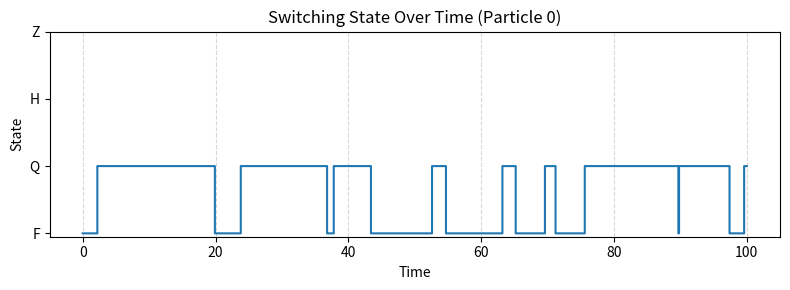
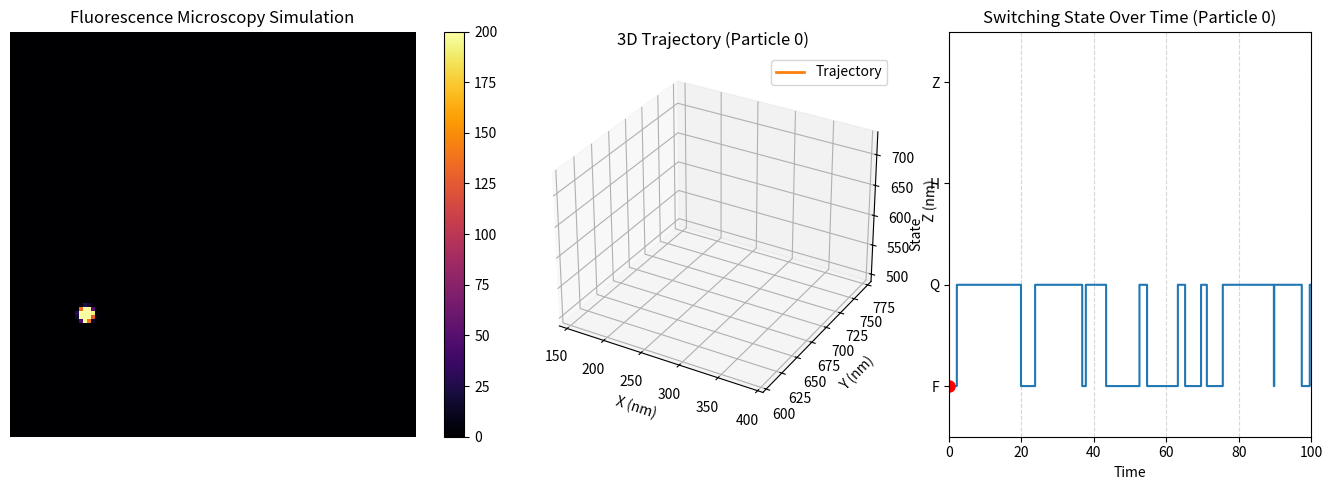

These charts were generated, in order, by the following Python code:
import numpy as np
import matplotlib.pyplot as plt
from matplotlib.animation import FuncAnimation
from scipy.signal import fftconvolve
import matplotlib.colors as mcolors
from typing import Tuple, Optional, List
from dataclasses import dataclass
import matplotlib.gridspec as gridspec


@dataclass
class SimulationParameters:
    """
    Configuration parameters for the fluorescence microscopy simulation.
    
    Attributes:
        wavelength: Light wavelength in nanometers
        numerical_aperture: Numerical aperture of the microscope objective
        refractive_index: Refractive index of the immersion medium
        box_size_nm: Size of the simulation box in nanometers
        number_of_particles: Number of fluorescent particles to simulate
        timesteps: Number of simulation timesteps
        dt: Time step size in arbitrary units
        diffusion_coefficient: Brownian motion diffusion coefficient
        grid_size: Number of pixels per axis in the simulation grid
        switch_rates: State transition rates [F→Q, Q→F, F→H, Q→H, H→Z]
        relative_intensities: Relative fluorescence intensities [F, Q, H, Z states]
        protein_diameter_nm: Physical diameter of protein in nanometers
        expected_photons: Expected photons per frame for noise simulation
    """
    # Optical parameters
    wavelength: float = 100.0  # nm
    numerical_aperture: float = 1.4
    refractive_index: float = 1.33  # water immersion
    
    # Simulation box
    box_size_nm: float = 1000.0  # 1 micron
    
    # Particle dynamics
    number_of_particles: int = 10
    total_time : float = 100.0  # Total simulation time in arbitrary units
    
    dt: float = 0.1
    timesteps: int = int(np.ceil(total_time/ dt) ) # Number of timesteps derived from total_time and dt
    diffusion_coefficient: float = 100.0
    
    # Imaging parameters
    grid_size: int = 100
    switch_rates: List[float] = None  # Will be set in __post_init__
    relative_intensities: List[float] = None  # Will be set in __post_init__
    protein_diameter_nm: float = 4.0
    expected_photons: int = 10000
    

    def __post_init__(self):
        if self.switch_rates is None:
            # Default rates: [F→Q, Q→F, F→H, Q→H, H→Z]
            self.switch_rates = [0.05, 0.05, 0.025, 0.025, 0.07]
        if self.relative_intensities is None:
            # Default intensities: [F, Q, H, Z states]
            self.relative_intensities = [2.0, 0.2, 0.5, 0.0]


class FluorescenceMicroscopySimulator:
    """
    A comprehensive simulator for fluorescence microscopy with Brownian motion,
    photoswitching dynamics, and realistic point spread function modeling.
    """

    def __init__(self, params: Optional[SimulationParameters] = None):
        self.params = params if params is not None else SimulationParameters()
        (
            self.lateral_resolution_nm,
            self.pixel_size_nm,
            self.sigma0_pix,
            self.z_R_nm,
            self.z_focus_nm
        ) = self.calculate_optical_parameters(self.params)
        self.X_grid, self.Y_grid = self.initialize_spatial_grid(self.params)
        self.protein_mask = self.create_protein_mask(self.params)
        self.positions, self.states = self.initialize_particles(self.params)
        self.positions = self.simulate_trajectories(self.positions, self.params)
        self.states = self.simulate_photoswitching(self.states, self.params)
        self.psf_norm = self.precompute_normalization(self.sigma0_pix)

    @staticmethod
    def calculate_optical_parameters(params: SimulationParameters):
        lateral_resolution_nm = 0.21 * params.wavelength / params.numerical_aperture
        pixel_size_nm = params.box_size_nm / params.grid_size
        sigma0_pix = (lateral_resolution_nm / pixel_size_nm) / 2
        z_R_nm = (np.pi * params.refractive_index * lateral_resolution_nm**2 / params.wavelength) * 4
        z_focus_nm = params.box_size_nm / 2
        return lateral_resolution_nm, pixel_size_nm, sigma0_pix, z_R_nm, z_focus_nm

    @staticmethod
    def initialize_spatial_grid(params: SimulationParameters):
        X = np.linspace(0, params.box_size_nm, params.grid_size)
        Y = np.linspace(0, params.box_size_nm, params.grid_size)
        return np.meshgrid(X, Y)

    @staticmethod
    def create_protein_mask(params: SimulationParameters):
        centre = params.protein_diameter_nm // 2
        Y_, X_ = np.ogrid[:params.protein_diameter_nm, :params.protein_diameter_nm]
        mask = (X_ - centre)**2 + (Y_ - centre)**2 <= (centre)**2
        return mask.astype(float)


    def initialize_particles(self, params: SimulationParameters):
        positions = np.zeros((params.number_of_particles, 3, params.timesteps + 1))
        for i in range(params.number_of_particles):
            positions[i, 0, 0] = np.random.uniform(0, params.box_size_nm)
            positions[i, 1, 0] = np.random.uniform(0, params.box_size_nm)
            positions[i, 2, 0] = np.random.uniform(0, params.box_size_nm)
        
        positions[0,2,0] = self.z_focus_nm
        #States are Full, quenches, half bleached and full bleached. 
        states = np.zeros((params.number_of_particles, params.timesteps + 1), dtype=int)
        states[:, 0] = 0
        return positions, states

    @staticmethod
    def simulate_trajectories(positions: np.ndarray, params: SimulationParameters):
        for t in range(1, params.timesteps + 1):
            steps = np.sqrt(2 * params.diffusion_coefficient * params.dt) * np.random.randn(params.number_of_particles, 3)
            positions[:, :, t] = positions[:, :, t-1] + steps
            positions[:, 0, t] = np.where(
                positions[:, 0, t] < 0,
                np.abs(positions[:, 0, t]),
                positions[:, 0, t]
            )
            positions[:, 0, t] = np.where(
                positions[:, 0, t] > params.box_size_nm,
                params.box_size_nm - (positions[:, 0, t] - params.box_size_nm),
                positions[:, 0, t]
            )
            positions[:, 1, t] = np.where(
                positions[:, 1, t] < 0,
                np.abs(positions[:, 1, t]),
                positions[:, 1, t]
            )
            positions[:, 1, t] = np.where(
                positions[:, 1, t] > params.box_size_nm,
                params.box_size_nm - (positions[:, 1, t] - params.box_size_nm),
                positions[:, 1, t]
            )
            positions[:, 2, t] = np.where(
                positions[:, 2, t] < 0,
                np.abs(positions[:, 2, t]),
                positions[:, 2, t]
            )
            positions[:, 2, t] = np.where(
                positions[:, 2, t] > params.box_size_nm,
                params.box_size_nm - (positions[:, 2, t] - params.box_size_nm),
                positions[:, 2, t]
            )
        return positions

    @staticmethod
    def simulate_photoswitching(states: np.ndarray, params: SimulationParameters):
        mu_1dt = params.switch_rates[0]*params.dt # F -> Q
        mu_2dt = params.switch_rates[1]*params.dt # Q -> F
        mu_3dt = params.switch_rates[2]*params.dt # F -> H
        mu_4dt = params.switch_rates[3]*params.dt # Q -> H
        mu_5dt = params.switch_rates[4]*params.dt # H -> Z

        for t in range(1, params.timesteps):
            for j in range(params.number_of_particles):
                current_state = states[j, t]
                
                if current_state == 0:
                    r = np.random.rand()
                    if r < mu_1dt:
                        states[j, t+1] = 1
                    elif r < mu_1dt + mu_3dt:
                        states[j, t+1] = 2
                    else:
                        states[j, t] = 0
                if current_state == 1:
                    r = np.random.rand()
                    if r < mu_2dt:
                        states[j, t+1] = 0
                    elif r < mu_2dt + mu_4dt:
                        states[j, t+1] = 2
                    else:
                        states[j, t+1] = 1
                if current_state == 2:
                    r = np.random.rand()
                    if r < mu_5dt:
                        states[j, t+1] = 3
                    else:
                        states[j, t+1] = 2

                elif current_state == 3:
                    states[j, t+1] = 3
        return states

    @staticmethod
    def precompute_normalization(sigma0_pix: float):
        psf_size = int(8 * sigma0_pix)
        if psf_size % 2 == 0:
            psf_size += 1
        center = psf_size // 2
        y, x = np.ogrid[:psf_size, :psf_size]
        gaussian = np.exp(-((x - center) ** 2 + (y - center) ** 2) / (2 * sigma0_pix ** 2))
        return gaussian.sum()

    def psf(self, x_nm: float, y_nm: float, z_nm: float) -> np.ndarray:
        dz = z_nm - self.z_focus_nm
        sigma_z = self.sigma0_pix * np.sqrt(1 + (dz / self.z_R_nm) ** 2)
        x_pix = x_nm / self.pixel_size_nm
        y_pix = y_nm / self.pixel_size_nm
        Xc = self.X_grid / self.pixel_size_nm
        Yc = self.Y_grid / self.pixel_size_nm
        psf = np.exp(-((Xc - x_pix) ** 2 + (Yc - y_pix) ** 2) / (2 * sigma_z ** 2))
        psf /= psf.sum()
        return psf

    def render_frame(self, t: int, add_noise: bool = True) -> np.ndarray:
        image = np.zeros((self.params.grid_size, self.params.grid_size), dtype=float)
        for i in range(self.params.number_of_particles):
            state = self.states[i, t]
            if state == 3:
                continue
            intensity = self.params.relative_intensities[state]
            x, y, z = self.positions[i, :, t]
            psf = self.psf(x, y, z)
            particle_brightness = intensity * self.params.expected_photons
            print(f"Frame {t}, Particle {i}, State {state}, Intensity {intensity}, Brightness {particle_brightness}")
            image += intensity * psf
        image *= self.params.expected_photons  # <-- Only scale, don't normalize by sum
        if add_noise:
            image = np.random.poisson(image).astype(float)
        return image

    def animate(self, interval: int = 50, repeat: bool = False) -> None:
        fig, ax = plt.subplots()
        first_img = self.render_frame(0, add_noise=True)
        vmax = 1500
        im = ax.imshow(
            first_img,
            cmap='inferno',
            vmin=0,
            vmax=vmax,
            animated=True
        )
        time_text = ax.text(
            0.02, 0.95, '', color='w', fontsize=12, transform=ax.transAxes, ha='left', va='top',
            bbox=dict(facecolor='black', alpha=0.5, edgecolor='none', boxstyle='round,pad=0.2')
        )
        ax.set_title("Fluorescence Microscopy Simulation")
        ax.axis('off')
        fig.colorbar(im, ax=ax, fraction=0.046, pad=0.04)

        def update(frame):
            img = self.render_frame(frame, add_noise=True)
            im.set_array(img)
            time_text.set_text(f"Time: {frame * self.params.dt:.2f}")
            return [im, time_text]

        anim = FuncAnimation(
            fig, update, frames=self.params.timesteps + 1,
            interval=interval, blit=True, repeat=repeat
        )
        plt.show()

    def get_particle_trajectories(self) -> np.ndarray:
        return self.positions

    def get_particle_states(self) -> np.ndarray:
        return self.states

    def plot_trajectories(self, n_particles: int = 5) -> None:
        plt.figure(figsize=(6, 6))
        for i in range(min(n_particles, self.params.number_of_particles)):
            plt.plot(self.positions[i, 0, :], self.positions[i, 1, :], label=f'Particle {i+1}')
        plt.xlabel('X (nm)')
        plt.ylabel('Y (nm)')
        plt.title('Particle Trajectories (2D Projection)')
        plt.legend()
        plt.axis('equal')
        plt.show()

    @staticmethod
    def plot_switching_state_over_time(states: np.ndarray, dt: float, particle_index: int = 0) -> None:
        """
        Plot the switching state of a single particle over time.
        Args:
            states: Array of shape (n_particles, timesteps+1)
            dt: Time step size
            particle_index: Index of the particle to plot
        """
        timesteps = states.shape[1]
        time = np.arange(timesteps) * dt
        plt.figure(figsize=(8, 3))
        plt.step(time, states[particle_index], where='post')
        plt.xlabel("Time")
        plt.ylabel("State")
        plt.title(f"Switching State Over Time (Particle {particle_index})")
        plt.yticks([0, 1, 2, 3], ["F", "Q", "H", "Z"])
        plt.grid(True, axis='x', linestyle='--', alpha=0.5)
        plt.tight_layout()
        plt.show()

    def animate_with_state_trace(self, interval: int = 50, repeat: bool = False, particle_index: int = 0) -> None:
        """
        Animate the fluorescence simulation and the switching state trace side by side.
        """
        fig = plt.figure(figsize=(12, 5))
        gs = gridspec.GridSpec(1, 2, width_ratios=[2, 1])
        ax_img = fig.add_subplot(gs[0])
        ax_trace = fig.add_subplot(gs[1])

        # Prepare image animation
        first_img = self.render_frame(0, add_noise=True)
        vmax = 200
  
        im = ax_img.imshow(
            first_img,
            cmap='inferno',
            vmin=0,
            vmax=vmax,
            animated=True
        )
        time_text = ax_img.text(
            0.02, 0.95, '', color='w', fontsize=12, transform=ax_img.transAxes, ha='left', va='top',
            bbox=dict(facecolor='black', alpha=0.5, edgecolor='none', boxstyle='round,pad=0.2')
        )
        ax_img.set_title("Fluorescence Microscopy Simulation")
        ax_img.axis('off')
        fig.colorbar(im, ax=ax_img, fraction=0.046, pad=0.04)

        # Prepare state trace
        timesteps = self.states.shape[1]
        time = np.arange(timesteps) * self.params.dt
        state_line, = ax_trace.step(time, self.states[particle_index], where='post', color='C0')
        marker, = ax_trace.plot([0], [self.states[particle_index, 0]], 'ro', markersize=8)
        ax_trace.set_xlabel("Time")
        ax_trace.set_ylabel("State")
        ax_trace.set_title(f"Switching State Over Time (Particle {particle_index})")
        ax_trace.set_yticks([0, 1, 2, 3])
        ax_trace.set_yticklabels(["F", "Q", "H", "Z"])
        ax_trace.grid(True, axis='x', linestyle='--', alpha=0.5)
        ax_trace.set_xlim(time[0], time[-1])
        ax_trace.set_ylim(-0.5, 3.5)

        def update(frame):
            # Update image
            img = self.render_frame(frame, add_noise=True)
            im.set_array(img)
            time_text.set_text(f"Time: {frame * self.params.dt:.2f}")

            # Update marker on state trace
            marker.set_data([time[frame]], [self.states[particle_index, frame]])
            return [im, time_text, marker]

        anim = FuncAnimation(
            fig, update, frames=self.params.timesteps + 1,
            interval=interval, blit=True, repeat=repeat
        )
        plt.tight_layout()
        plt.show()

    def animate_with_trajectory(
        self,
        interval: int = 50,
        repeat: bool = False,
        particle_index: int = 0,
        show_state_trace: bool = False
    ) -> None:
        """
        Animate the fluorescence simulation and the 3D trajectory of a particle side by side.
        Optionally, also show the state trace as a third subplot.
        """
        from mpl_toolkits.mplot3d import Axes3D  # noqa: F401

        if show_state_trace:
            fig = plt.figure(figsize=(16, 5))
            gs = gridspec.GridSpec(1, 3, width_ratios=[2, 1, 1])
            ax_img = fig.add_subplot(gs[0])
            ax_traj = fig.add_subplot(gs[1], projection='3d')
            ax_trace = fig.add_subplot(gs[2])
        else:
            fig = plt.figure(figsize=(12, 5))
            gs = gridspec.GridSpec(1, 2, width_ratios=[2, 1])
            ax_img = fig.add_subplot(gs[0])
            ax_traj = fig.add_subplot(gs[1], projection='3d')

        # Prepare image animation
        first_img = self.render_frame(0, add_noise=True)
        vmax = 200

        im = ax_img.imshow(
            first_img,
            cmap='inferno',
            vmin=0,
            vmax=vmax,
            animated=True
        )
        time_text = ax_img.text(
            0.02, 0.95, '', color='w', fontsize=12, transform=ax_img.transAxes, ha='left', va='top',
            bbox=dict(facecolor='black', alpha=0.5, edgecolor='none', boxstyle='round,pad=0.2')
        )
        ax_img.set_title("Fluorescence Microscopy Simulation")
        ax_img.axis('off')
        fig.colorbar(im, ax=ax_img, fraction=0.046, pad=0.04)

        # Prepare 3D trajectory plot
        positions = self.positions[particle_index]
        x = positions[0]
        y = positions[1]
        z = positions[2]
        traj_line, = ax_traj.plot([], [], [], color='C1', lw=2, label='Trajectory')
        ax_traj.set_xlabel("X (nm)")
        ax_traj.set_ylabel("Y (nm)")
        ax_traj.set_zlabel("Z (nm)")
        ax_traj.set_title(f"3D Trajectory (Particle {particle_index})")
        ax_traj.set_xlim(np.min(x), np.max(x))
        ax_traj.set_ylim(np.min(y), np.max(y))
        ax_traj.set_zlim(np.min(z), np.max(z))
        ax_traj.legend()
        ax_traj.grid(True, linestyle='--', alpha=0.5)

        # Prepare state trace if requested
        if show_state_trace:
            timesteps = self.states.shape[1]
            time = np.arange(timesteps) * self.params.dt
            state_line, = ax_trace.step(time, self.states[particle_index], where='post', color='C0')
            marker, = ax_trace.plot([0], [self.states[particle_index, 0]], 'ro', markersize=8)
            ax_trace.set_xlabel("Time")
            ax_trace.set_ylabel("State")
            ax_trace.set_title(f"Switching State Over Time (Particle {particle_index})")
            ax_trace.set_yticks([0, 1, 2, 3])
            ax_trace.set_yticklabels(["F", "Q", "H", "Z"])
            ax_trace.grid(True, axis='x', linestyle='--', alpha=0.5)
            ax_trace.set_xlim(time[0], time[-1])
            ax_trace.set_ylim(-0.5, 3.5)

        def update(frame):
            # Update image
            img = self.render_frame(frame, add_noise=True)
            im.set_array(img)
            time_text.set_text(f"Time: {frame * self.params.dt:.2f}")

            # Update 3D trajectory line
            traj_line.set_data(x[:frame+1], y[:frame+1])
            traj_line.set_3d_properties(z[:frame+1])

            artists = [im, time_text, traj_line]
            if show_state_trace:
                marker.set_data([time[frame]], [self.states[particle_index, frame]])
                artists.append(marker)
            return artists

        anim = FuncAnimation(
            fig, update, frames=self.params.timesteps + 1,
            interval=interval, blit=False, repeat=repeat
        )
        plt.tight_layout()
        plt.show()

if __name__ == "__main__":
    # Example usage: run and animate the simulation
    params = SimulationParameters(
        wavelength=100.0,
        numerical_aperture=1.4,
        refractive_index=1.33,
        box_size_nm=1000.0,
        number_of_particles=1,
        total_time=30.0,  # Use total_time instead of timesteps
        dt=0.1,
        diffusion_coefficient=100.0,
        grid_size=100,
        protein_diameter_nm=4.0,
        expected_photons=10000,
        switch_rates=[0.2, 0.2, 0.0, 0.0, 0.0],  # F→Q, Q→F, F→H, Q→H, H→Z
        relative_intensities=[1, 0.1, 0.5, 0.0]       # F, Q, H, Z
    )
    sim = FluorescenceMicroscopySimulator(params)
    # Plot switching state trace first
    FluorescenceMicroscopySimulator.plot_switching_state_over_time(
        sim.get_particle_states(), params.dt, particle_index=0
    )
    # Then show the animation
    sim.animate_with_trajectory(
        interval=100, repeat=True, particle_index=0, show_state_trace=True
    )
    